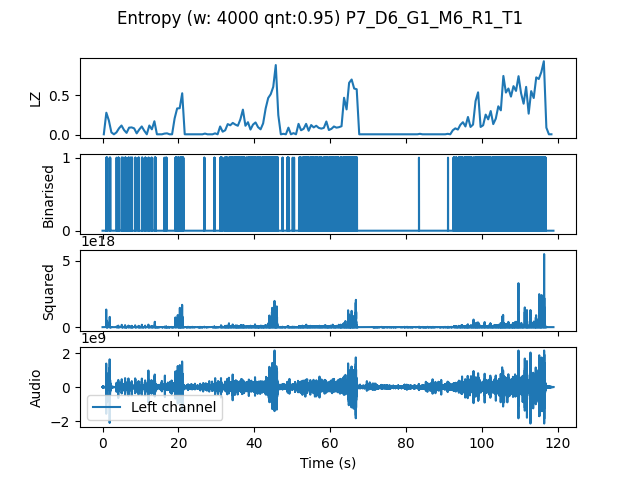

The file beside this chart, header and first rows:
, t0, LZ, CTW
mean, 713213, 0.1587, 0.1835
0.0, 0.0, 0.005983, 0.0006453
0.6667, 0.6667, 0.2782, 0.6514
1.333, 1.333, 0.1795, 0.2973
2.0, 2.0, 0.02991, 0.03088
2.667, 2.667, 0.005983, 0.0006453
3.333, 3.333, 0.02991, 0.02641
4.0, 4.0, 0.08077, 0.09619
4.667, 4.667, 0.1167, 0.1462
5.333, 5.333, 0.05983, 0.1372
6.0, 6.0, 0.02393, 0.009767
6.667, 6.667, 0.08974, 0.1029
7.333, 7.333, 0.09273, 0.1315
8.0, 8.0, 0.08077, 0.1484
8.667, 8.667, 0.01795, 0.007313
9.333, 9.333, 0.06581, 0.07164
10.0, 10.0, 0.1047, 0.1707
10.67, 10.67, 0.05085, 0.05152
11.33, 11.33, 0.005983, 0.0006453
12.0, 12.0, 0.1167, 0.1671
12.67, 12.67, 0.0688, 0.08363
13.33, 13.33, 0.1705, 0.1738
14.0, 14.0, 0.005983, 0.0006453
14.67, 14.67, 0.005983, 0.0006453
15.33, 15.33, 0.005983, 0.0006453
16.0, 16.0, 0.01496, 0.02176
16.67, 16.67, 0.01795, 0.01175
17.33, 17.33, 0.005983, 0.0006453
18.0, 18.0, 0.005983, 0.0006453
18.67, 18.67, 0.2064, 0.3738
19.33, 19.33, 0.3321, 0.3588
20.0, 20.0, 0.335, 0.604
20.67, 20.67, 0.5235, 0.7623
21.33, 21.33, 0.005983, 0.0006453
22.0, 22.0, 0.005983, 0.0006453
22.67, 22.67, 0.005983, 0.0006453
23.33, 23.33, 0.005983, 0.0006453
24.0, 24.0, 0.005983, 0.0006453
24.67, 24.67, 0.005983, 0.0006453
25.33, 25.33, 0.005983, 0.0006453
26.0, 26.0, 0.005983, 0.0006453
26.67, 26.67, 0.01496, 0.01038
27.33, 27.33, 0.005983, 0.0006453
28.0, 28.0, 0.005983, 0.0006453
28.67, 28.67, 0.005983, 0.0006453
29.33, 29.33, 0.01795, 0.01342
30.0, 30.0, 0.005983, 0.0006453
30.67, 30.67, 0.1047, 0.1152
31.33, 31.33, 0.03889, 0.0313
32.0, 32.0, 0.05684, 0.07259
32.67, 32.67, 0.1346, 0.2064
33.33, 33.33, 0.1197, 0.1511
34.0, 34.0, 0.1496, 0.2133
34.67, 34.67, 0.1286, 0.1217
35.33, 35.33, 0.1137, 0.115
36.0, 36.0, 0.1944, 0.2019
36.67, 36.67, 0.3171, 0.3252
37.33, 37.33, 0.1137, 0.1016
38.0, 38.0, 0.1585, 0.1597
38.67, 38.67, 0.06581, 0.06192
... 119 more rows
